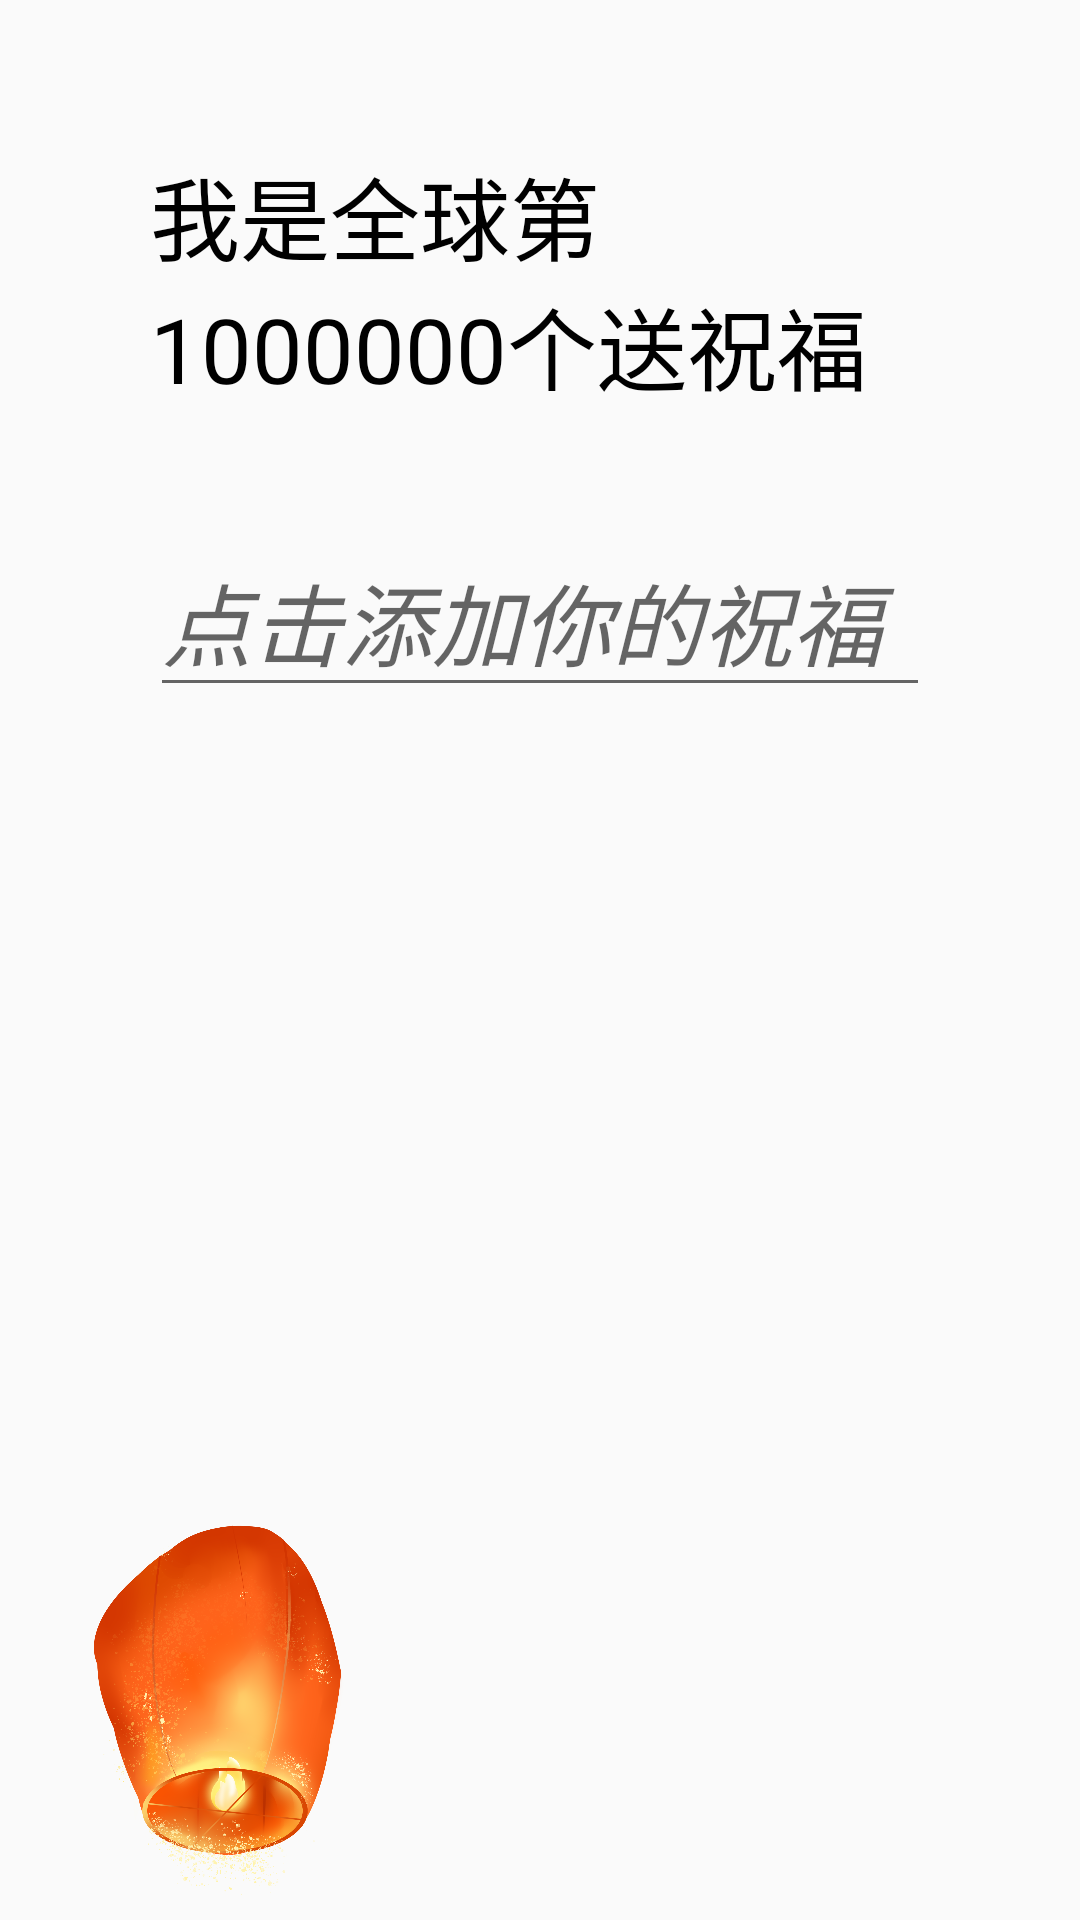

Produce the Android XML layout that renders to this screen, including the resource entries it uses.
<!-- AndroidManifest.xml: application theme AppTheme -->
<!-- res/layout/activity_light_main.xml -->
<?xml version="1.0" encoding="utf-8"?>
<RelativeLayout
    xmlns:android="http://schemas.android.com/apk/res/android"
    android:layout_width="match_parent"
    android:layout_height="match_parent"
    android:background="@drawable/main_background"
    android:id="@+id/layout_before">

    <LinearLayout
        android:layout_width="match_parent"
        android:layout_height="match_parent"
        android:orientation="vertical">

        <TextView
            android:id="@+id/bless_text"
            android:layout_width="match_parent"
            android:layout_height="95dp"
            android:layout_marginStart="50dp"
            android:layout_marginTop="50dp"
            android:layout_marginEnd="50dp"
            android:text="我是全球第1000000个送祝福的人"
            android:textColor="#000000"
            android:textSize="30sp"/>

        <EditText
            android:id="@+id/own_bless"
            android:layout_width="match_parent"
            android:layout_height="wrap_content"
            android:layout_marginTop="30dp"
            android:layout_marginStart="50dp"
            android:layout_marginEnd="50dp"
            android:textStyle="italic"
            android:textSize="30sp"
            android:hint="点击添加你的祝福"/>

    </LinearLayout>
    <TextView
        android:id="@+id/date_text"
        android:layout_width="wrap_content"
        android:layout_height="wrap_content"
        android:layout_alignParentBottom="true"
        android:layout_alignParentEnd="true"
        android:layout_marginBottom="50dp"
        android:layout_marginEnd="30dp"
        android:textSize="30sp"
        android:textColor="#000000"/>
    <ImageView
        android:id="@+id/finish_button"
        android:layout_width="150dp"
        android:layout_height="150dp"
        android:src="@drawable/light"
        android:layout_alignParentBottom="true"/>
</RelativeLayout>
<!-- resources referenced by this layout -->
<resources>
  <!-- drawable light: png bitmap (drawable-xhdpi, 785083 bytes) -->
  <style name="AppTheme" parent="Theme.AppCompat.DayNight.NoActionBar">
          
          <item name="colorPrimary">@color/colorPrimary</item>
          <item name="colorPrimaryDark">@color/colorPrimary</item>
          <item name="colorAccent">@color/colorAccent</item>
          <item name="android:textColorPrimary">@android:color/black</item>
      </style>
  <!-- not gathered from this repository: default colours our renderer supplied (Android Studio template values) -->
  <color name="colorPrimary">#FF6200EE</color>
  <color name="colorAccent">#FF03DAC5</color>
</resources>
